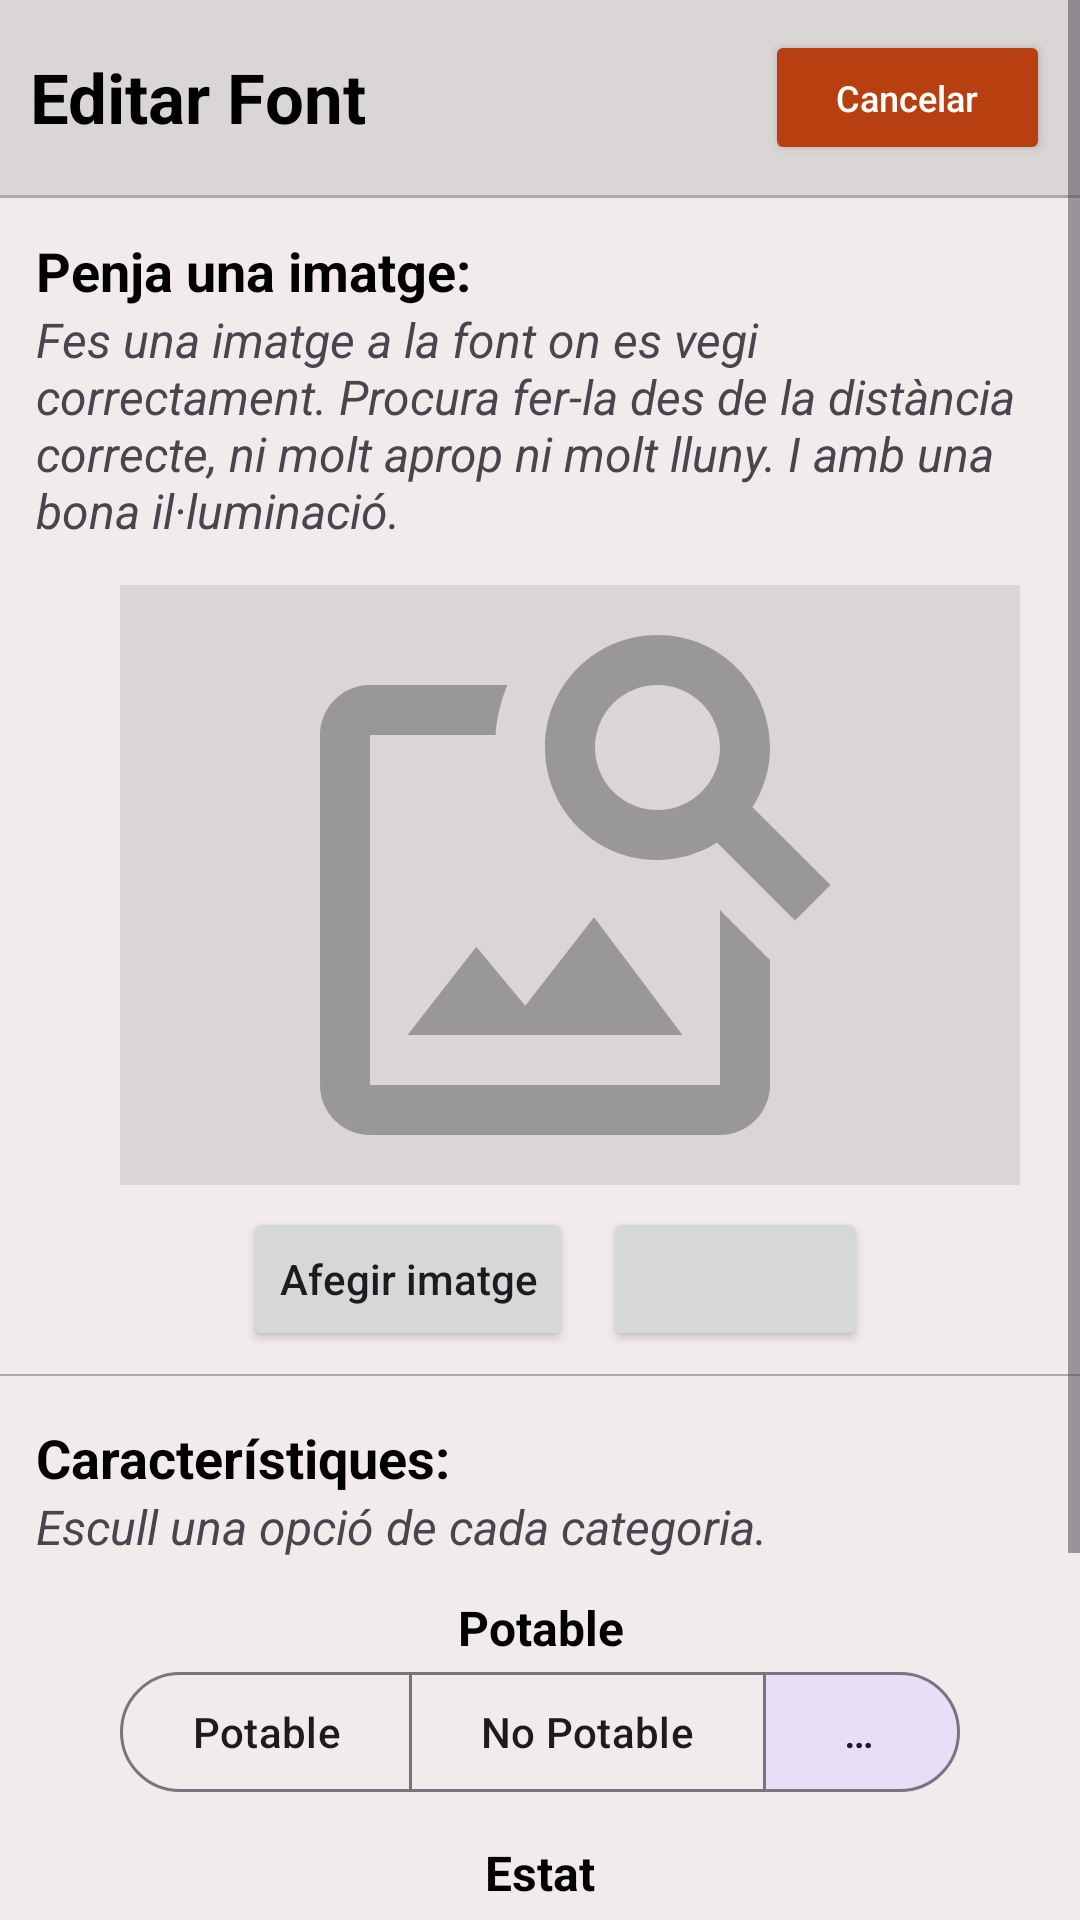

Layout XML and referenced resources for this Android screen:
<!-- AndroidManifest.xml: application theme Theme.ProvaMaps -->
<!-- res/layout/fragment_edit_font.xml -->
<?xml version="1.0" encoding="utf-8"?>
<ScrollView xmlns:android="http://schemas.android.com/apk/res/android"
xmlns:app="http://schemas.android.com/apk/res-auto"
xmlns:tools="http://schemas.android.com/tools"
android:layout_width="match_parent"
android:layout_height="match_parent"
tools:context=".EditFontFragment"
android:id="@+id/editarFont"
android:background="@color/fons">


<LinearLayout
    android:layout_width="match_parent"
    android:layout_height="wrap_content"
    android:orientation="vertical">

    
    <LinearLayout
        android:layout_width="match_parent"
        android:layout_height="wrap_content"
        android:orientation="horizontal"
        android:background="@color/fons_titol">

        <TextView
            android:id="@+id/tv_TitolEditFont"
            android:layout_width="0dp"
            android:layout_height="wrap_content"
            android:layout_weight="1"
            android:text="@string/editarfont"
            android:textColor="@color/black"
            android:textSize="23sp"
            android:layout_gravity="center"
            android:padding="10dp"
            android:textStyle="bold"/>

        <Button
            android:id="@+id/boto_tancar_edit_font"
            android:layout_width="95dp"
            android:layout_height="45dp"
            android:layout_margin="10dp"
            android:backgroundTint="@color/cancelar2"
            android:text="@string/cancelar"
            android:layout_gravity="center"
            android:textAllCaps="false"
            android:textColor="@color/white"
            android:textSize="12sp" />
    </LinearLayout>

    <View
        android:layout_width="match_parent"
        android:layout_height="1dp"
        android:background="@android:color/darker_gray"/>

    
    <LinearLayout
        android:layout_height="wrap_content"
        android:layout_width="match_parent"
        android:layout_marginTop="12dp"
        android:orientation="vertical">

        <TextView
            android:id="@+id/tv_penjaImatgeEditFont"
            android:layout_width="wrap_content"
            android:layout_height="wrap_content"
            android:layout_weight="1"
            android:layout_marginStart="12dp"
            android:textColor="@color/black"
            android:textStyle="bold"
            android:textSize="18sp"
            android:text="@string/penja_una_imatge" />

        <TextView
            android:id="@+id/tv_descPenjaImatgeEditFont"
            android:layout_marginHorizontal="12dp"
            android:textStyle="italic"
            android:textSize="16sp"
            android:layout_width="match_parent"
            android:layout_height="wrap_content"
            android:layout_weight="1"
            android:text="@string/penja_imatge_font_desc" />

        <ImageView
            android:id="@+id/iv_imatgeEditFont"
            android:layout_width="300dp"
            android:layout_height="200dp"
            android:contentDescription="@string/descripcioImatgeAfegir"
            android:src="@drawable/icona_imatge"
            android:gravity="center"
            android:scaleType="fitCenter"
            android:adjustViewBounds="true"
            android:layout_marginTop="14dp"
            android:background="@color/fons_titol"
            android:layout_marginStart="10dp"
            android:layout_gravity="center_horizontal"/>

        <LinearLayout
            android:layout_height="wrap_content"
            android:layout_width="match_parent"
            android:gravity="center"
            android:orientation="horizontal">

            <Button
                android:layout_width="wrap_content"
                android:layout_height="wrap_content"
                android:layout_gravity="center"
                android:layout_marginTop="5dp"
                android:text="@string/afegir_imatge"
                android:layout_marginHorizontal="10dp"
                android:textAllCaps="false"
                android:textStyle="normal"
                android:id="@+id/boto_afegirImatgeEditFont"/>

            <Button
                android:layout_width="wrap_content"
                android:layout_height="match_parent"
                android:layout_gravity="center"
                android:paddingHorizontal="2dp"
                android:layout_marginTop="5dp"
                android:drawableBottom="@drawable/icona_fer_foto"
                android:id="@+id/boto_ferFotoEditFont"/>
        </LinearLayout>
    </LinearLayout>

    <View
        android:layout_width="match_parent"
        android:layout_height="0.51dp"
        android:layout_marginVertical="10dp"
        android:background="@android:color/darker_gray"/>

    <TextView
        android:id="@+id/tv_caracteristiquesEditFont"
        android:layout_width="wrap_content"
        android:layout_height="wrap_content"
        android:layout_weight="1"
        android:layout_marginStart="12dp"
        android:layout_marginTop="5dp"
        android:textColor="@color/black"
        android:textStyle="bold"
        android:textSize="18sp"
        android:text="@string/caracteristiques" />

    <TextView
        android:id="@+id/tv_descCaracteristiquesEditFont"
        android:layout_marginHorizontal="12dp"
        android:textStyle="italic"
        android:textSize="16sp"
        android:layout_width="match_parent"
        android:layout_height="wrap_content"
        android:layout_weight="1"
        android:text="@string/escull_una_opcio_categoria" />

    <TextView
        android:layout_width="match_parent"
        android:layout_height="wrap_content"
        android:text= "@string/potable"
        android:textStyle="bold"
        android:textColor="@color/black"
        android:gravity="center"
        android:layout_marginTop="12dp"
        android:textSize="16sp"/>

    
    <com.google.android.material.button.MaterialButtonToggleGroup
        android:id="@+id/tggb_fontPotable"
        android:layout_width="wrap_content"
        android:layout_gravity="center"
        android:layout_height="wrap_content"
        android:paddingHorizontal="40dp"
        app:checkedButton="@id/boto_tggb_noInformaciofontPotable"
        app:singleSelection="true">

        <com.google.android.material.button.MaterialButton
            android:id="@+id/boto_tggb_fontPotable"
            android:layout_width="wrap_content"
            android:layout_height="wrap_content"
            android:text="@string/potable"
            style="?attr/materialButtonOutlinedStyle"
            android:ellipsize="end"
            android:maxLines="1"
            app:iconGravity="textStart"
            app:iconPadding="8dp" />

        <com.google.android.material.button.MaterialButton
            android:id="@+id/boto_tggb_fontNoPotable"
            android:layout_width="wrap_content"
            android:layout_height="wrap_content"
            style="?attr/materialButtonOutlinedStyle"
            android:text="@string/no_potable"
            android:ellipsize="end"
            android:maxLines="1"
            app:iconGravity="textStart"
            app:iconPadding="8dp" />

        <com.google.android.material.button.MaterialButton
            android:id="@+id/boto_tggb_noInformaciofontPotable"
            android:layout_width="wrap_content"
            android:layout_height="wrap_content"
            android:text="@string/sense_informacio"
            style="?attr/materialButtonOutlinedStyle"
            android:ellipsize="end"
            android:maxLines="1"
            app:iconGravity="textStart"
            app:iconPadding="8dp" />
    </com.google.android.material.button.MaterialButtonToggleGroup>

    <TextView
        android:layout_width="match_parent"
        android:layout_height="wrap_content"
        android:text= "@string/estat"
        android:textStyle="bold"
        android:textColor="@color/black"
        android:gravity="center"
        android:layout_marginTop="12dp"
        android:textSize="16sp"/>

    <com.google.android.material.button.MaterialButtonToggleGroup
        android:id="@+id/tggb_fontEstat"
        android:layout_width="wrap_content"
        android:layout_height="wrap_content"
        android:paddingHorizontal="40dp"
        android:layout_gravity="center"
        app:checkedButton="@id/boto_tggb_fontServei"
        app:singleSelection="true">

        <Button
            android:id="@+id/boto_tggb_fontServei"
            android:layout_width="wrap_content"
            android:layout_height="wrap_content"
            android:text="@string/en_servei"
            style="?attr/materialButtonOutlinedStyle"
            android:ellipsize="end"
            android:maxLines="1"
            app:iconGravity="textStart"
            app:iconPadding="8dp" />

        <Button
            android:id="@+id/boto_tggb_fontNoServei"
            android:layout_width="wrap_content"
            android:layout_height="wrap_content"
            android:text="@string/sense_servei"
            style="?attr/materialButtonOutlinedStyle"
            android:ellipsize="end"
            android:maxLines="1"
            app:iconGravity="textStart"
            app:iconPadding="8dp" />

        <Button
            android:id="@+id/boto_tggb_fontNoInformacio"
            android:layout_width="wrap_content"
            android:layout_height="wrap_content"
            android:text="@string/sense_informacio"
            style="?attr/materialButtonOutlinedStyle"
            android:ellipsize="end"
            android:maxLines="1"
            app:iconGravity="textStart"
            app:iconPadding="8dp" />
    </com.google.android.material.button.MaterialButtonToggleGroup>

    <View
        android:layout_width="match_parent"
        android:layout_height="1dp"
        android:background="@android:color/darker_gray"
        android:layout_marginVertical="10dp"/>

    <TextView
        android:layout_width="match_parent"
        android:layout_height="wrap_content"
        android:layout_marginTop="10dp"
        android:layout_marginBottom="10dp"
        android:gravity="center"
        android:textColor="@color/black"
        android:text="@string/actualitzar"
        android:textSize="20sp"
        android:textStyle="bold"/>

    <Button
        android:id="@+id/boto_afegir_afegirFont"
        android:layout_width="match_parent"
        android:layout_height="wrap_content"
        android:layout_margin="20dp"
        android:text="@string/actualitzar"
        android:textAllCaps="false"
        android:textSize="18sp"
        android:background="@color/blau_pred"
        android:textColor="@color/white"
        android:drawableStart="@drawable/icona_afegir"
        android:drawablePadding="8dp"
        android:padding="10dp" />
</LinearLayout>
</ScrollView>
<!-- resources referenced by this layout -->
<resources>
  <color name="black">#FF000000</color>
  <color name="blau_pred">#21414C</color>
  <color name="cancelar2">#B84010</color>
  <color name="fons">#F1EBEB</color>
  <color name="fons_titol">#DAD6D6</color>
  <color name="white">#FFFFFFFF</color>
  <!-- drawable icona_afegir (drawable) -->
  <vector android:height="24dp" android:tint="#2688AC"
      android:viewportHeight="24" android:viewportWidth="24"
      android:width="24dp" xmlns:android="http://schemas.android.com/apk/res/android">
      <path android:fillColor="@android:color/white" android:pathData="M20,1v3h3v2h-3v3h-2L18,6h-3L15,4h3L18,1h2zM12,13c1.1,0 2,-0.9 2,-2s-0.9,-2 -2,-2 -2,0.9 -2,2 0.9,2 2,2zM14,3.25L14,7h3v3h2.92c0.05,0.39 0.08,0.79 0.08,1.2 0,3.32 -2.67,7.25 -8,11.8 -5.33,-4.55 -8,-8.48 -8,-11.8C4,6.22 7.8,3 12,3c0.68,0 1.35,0.08 2,0.25z"/>
  </vector>
  <!-- drawable icona_imatge (drawable) -->
  <vector android:height="24dp" android:tint="#999797"
      android:viewportHeight="24" android:viewportWidth="24"
      android:width="24dp" xmlns:android="http://schemas.android.com/apk/res/android">
      <path android:fillColor="@android:color/white" android:pathData="M18,13v7L4,20L4,6h5.02c0.05,-0.71 0.22,-1.38 0.48,-2L4,4c-1.1,0 -2,0.9 -2,2v14c0,1.1 0.9,2 2,2h14c1.1,0 2,-0.9 2,-2v-5l-2,-2zM16.5,18h-11l2.75,-3.53 1.96,2.36 2.75,-3.54zM19.3,8.89c0.44,-0.7 0.7,-1.51 0.7,-2.39C20,4.01 17.99,2 15.5,2S11,4.01 11,6.5s2.01,4.5 4.49,4.5c0.88,0 1.7,-0.26 2.39,-0.7L21,13.42 22.42,12 19.3,8.89zM15.5,9C14.12,9 13,7.88 13,6.5S14.12,4 15.5,4 18,5.12 18,6.5 16.88,9 15.5,9z"/>
  </vector>
  <string name="actualitzar">Actualitzar</string>
  <string name="afegir_imatge">Afegir imatge</string>
  <string name="cancelar">Cancelar</string>
  <string name="caracteristiques">Característiques:</string>
  <string name="descripcioImatgeAfegir">Imatge afegir al punt</string>
  <string name="editarfont">Editar Font</string>
  <string name="en_servei">En servei</string>
  <string name="escull_una_opcio_categoria">Escull una opció de cada categoria.</string>
  <string name="estat">Estat</string>
  <string name="no_potable">No Potable</string>
  <string name="penja_imatge_font_desc">Fes una imatge a la font on es vegi correctament. Procura fer-la des de la distància correcte, ni molt aprop ni molt lluny. I amb una bona il·luminació.</string>
  <string name="penja_una_imatge">Penja una imatge:</string>
  <string name="potable">Potable</string>
  <string name="sense_informacio">Sense informació</string>
  <string name="sense_servei">Sense servei</string>
  <style name="Theme.ProvaMaps" parent="Theme.MaterialComponents.DayNight.NoActionBar">
          <item name="colorPrimary">@color/purple_500</item>
          <item name="colorPrimaryVariant">@color/purple_700</item>
          <item name="colorOnPrimary">@color/white</item>
          <item name="colorSecondary">@color/teal_200</item>
          <item name="colorSecondaryVariant">@color/teal_700</item>
          <item name="colorOnSecondary">#0A222B</item>
          <item name="android:statusBarColor">@color/blau_pred</item>
      </style>
  <color name="purple_500">#3C6877</color>
  <color name="purple_700">#21414C</color>
  <color name="teal_200">#4A889E</color>
  <color name="teal_700">#C1950E</color>
</resources>
